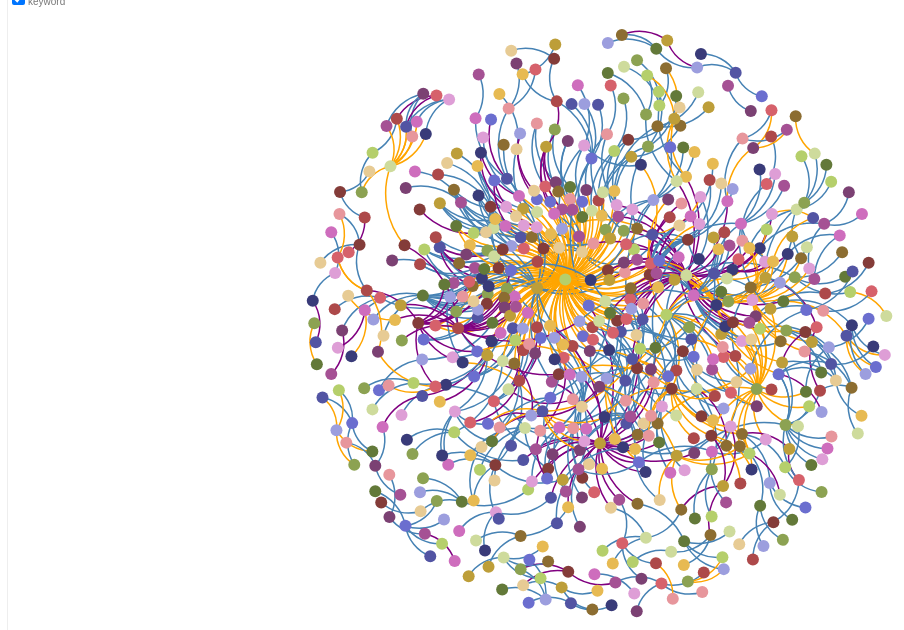
D3 v3 page, settled after 480 driven frames (8 s of simulated time); the page loaded 1 data file(s).


            //<![CDATA[ 
            var width = 1200,
                height = 650;
            var color = d3.scale.category20b();
            var force = d3.layout.force()
                .charge(-60)
                .linkDistance(40)
                .size([width - 2 * 10, height - 2 * 10])
                //lookup gravity
                .gravity(0.4);
            
            d3.json('spear.json', function(error, graph){
                
                var links = graph
                var nodes = {};
                
                //separate out data into source and targets
                links.forEach(function (link) {
                    link.source = nodes[link.source] || (nodes[link.source] = {
                        name: link.source
                    });
                    link.target = nodes[link.target] || (nodes[link.target] = {
                        name: link.target
                    });
                });
                
                force
                    .nodes(d3.values(nodes))
                    .links(links)
                    .on("tick",tick)
                    .start();
                    
               // Define 'div' for tooltips
                var div = d3.select("#graph")
                	.append("div")  
                	.attr("class", "tooltip")             
                	.style("opacity", 0); 
                	
                var svg = d3.select("#graph").append("svg:svg")
                    .attr("width",width)
                    .attr("height",height)
                    .attr("pointer-events", "all")
                    .append('svg:g')
                    .call(d3.behavior.zoom().on("zoom", redraw))
                    .append('svg:g');
                 
                svg.append('svg:rect')
                    .attr('width', width)
                    .attr('height', height)
                    .attr('fill', 'white');                 
                    
                 var path = svg.append("svg:g")
                    .selectAll("path")
                    .data(force.links())
                   .enter().append("svg:path")
                    .attr("class", function (d){return "link " + d.type;});
                    
                 var circle = svg.append("svg:g")
                    .selectAll("circle")
                    .data(force.nodes())
                   .enter().append("svg:circle")
                    .attr("r",6)
                    .on("mouseover", function(d) { 
                     d3.select(this).transition()        
                         .duration(200)      
                         .attr("r",20); 
                         div.transition()
         				.duration(500)	
         				.style("opacity", 0);
         			div.transition()
         				.duration(200)	
         				.style("opacity", 0.9);	
         			div	.html(d.name)	 
         				.style("left", (d3.event.pageX) + "px")			 
         				.style("top", (d3.event.pageY - 2) + "px");
                         })               
                 .on("mouseout", function(d) {      
                      d3.select(this).transition()        
                         .duration(500)      
                         .attr("r",6);   
                      div.transition()
         				.duration(200)	
         				.style("opacity", 0);	
                 })
                 .attr("fill",function(d) { return color(d.name);})
                 .call(force.drag);
                    
                    
                    
               function tick() {
                    path.attr("d", function (d) {
                        var dx = d.target.x - d.source.x,
                            dy = d.target.y - d.source.y,
                            dr = Math.sqrt(dx * dx + dy * dy);
                        return "M" + d.source.x + "," + d.source.y + "A" + dr + "," + dr + " 0 0 1," + d.target.x + "," + d.target.y;
                    });
            
                    circle.attr("transform", function (d) {
                        return "translate(" + d.x + "," + d.y + ")";
                    });
            
                }
             
             function redraw() {
                  console.log("here", d3.event.translate, d3.event.scale);
                  svg.attr("transform",
                      "translate(" + d3.event.translate + ")"
                      + " scale(" + d3.event.scale + ")");
                } 
                
                      // Method to create the filter
            createFilter();
            
             // Method to create the filter, generate checkbox options on fly
            function createFilter() {
                d3.select(".filterContainer").selectAll("div")
                  .data(["place", "person", "keyword"])
                  .enter()  
                  .append("div")
                  .attr("class", "checkbox-container")
                  .append("label")
                  .each(function (d) {
                        // create checkbox for each data
                        d3.select(this).append("input")
                          .attr("type", "checkbox")
                          .attr("id", function (d) {
                              return "chk_" + d;
                           })
                          .attr("checked", true)
                          .on("click", function (d, i) {
                              // register on click event
                              var lVisibility = this.checked ? "visible" : "hidden";
                              filterGraph(d, lVisibility);
                           })
                        d3.select(this).append("span")
                            .text(function (d) {
                                return d;
                            });
                });
                $("#sidebar").show();
            }
            
            
            // Method to filter graph
            function filterGraph(aType, aVisibility) {
                // change the visibility of the connection path
                path.style("visibility", function (o) {
                    var lOriginalVisibility = $(this).css("visibility");
                    return o.type === aType ? aVisibility : lOriginalVisibility;
                });
        
            // change the visibility of the node
               // if all the links with that node are invisibile, the node should also be invisible
               // otherwise if any link related to that node is visibile, the node should be visible
               circle.style("visibility", function (o, i) {
                   var lHideNode = true;
                   path.each(function (d, i) {
                       if (d.source === o || d.target === o) {
                           if ($(this).css("visibility") === "visible") {
                               lHideNode = false;
                               // we need show the text for this circle
                               d3.select(d3.selectAll(".nodeText")[0][i]).style("visibility", "visible");
                               return "visible";
                           }
                       }
                   });
                   if (lHideNode) {
                       // we need hide the text for this circle 
                       d3.select(d3.selectAll(".nodeText")[0][i]).style("visibility", "hidden");
                       return "hidden";
                   }
               });
           }    
                
                
                
            });
            //]]>  
             
    

### data: spear.json
[
 {
  "source": "spear633-1",
  "target": "http://syriaca.org/person/Severus",
  "type": "person"
 },
 {
  "source": "spear633-1.1",
  "target": "http://syriaca.org/person/Severus",
  "type": "person"
 },
 {
  "source": "spear633-2",
  "target": "http://syriaca.org/person/AbgarVIII",
  "type": "person"
 },
 {
  "source": "spear633-2.1",
  "target": "http://syriaca.org/person/AbgarVIII",
  "type": "person"
 },
 {
  "source": "spear633-2.1",
  "target": "http://syriaca.org/place/78",
  "type": "place"
 },
 {
  "source": "spear633-3",
  "target": "http://syriaca.org/person/Maʿnu",
  "type": "person"
 },
 {
  "source": "spear633-4",
  "target": "http://syriaca.org/person/Maʿnu",
  "type": "person"
 },
 {
  "source": "spear633-4.1",
  "target": "http://syriaca.org/person/Maʿnu",
  "type": "person"
 },
 "... 891 more items"
]